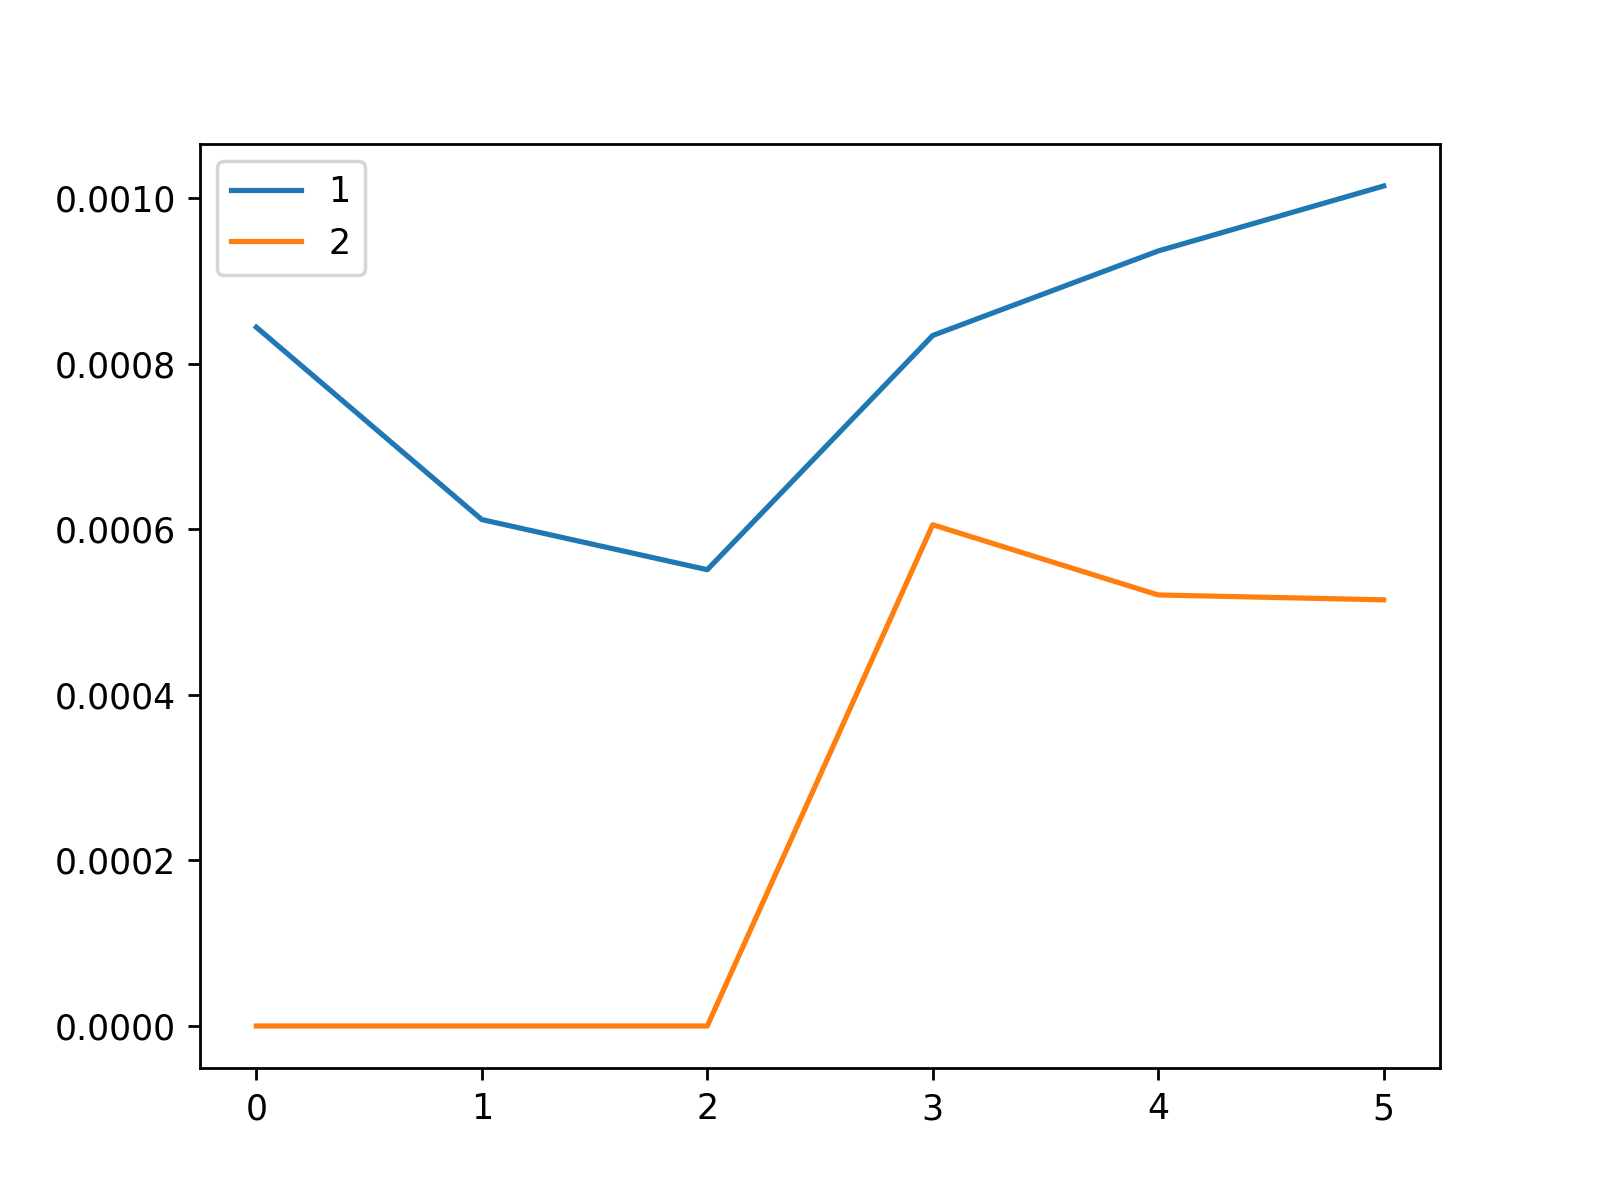

The file beside this chart, header and first rows:
, 1, 2
0, 0.0008443, 0.0
1, 0.0006118, 0.0
2, 0.0005513, 0.0
3, 0.0008343, 0.0006056
4, 0.0009364, 0.0005208
5, 0.001015, 0.0005149
